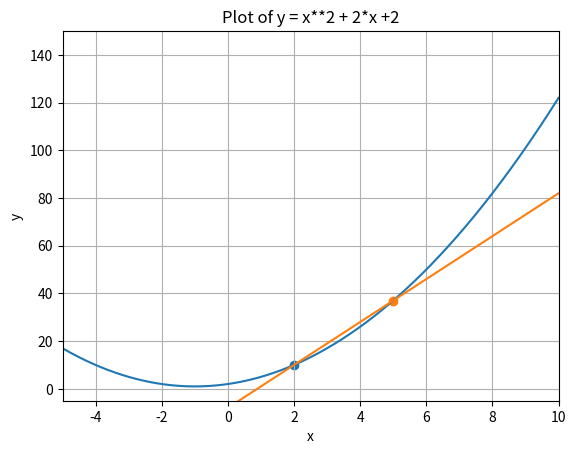

This chart was generated by the following Python code:
#Delta Method(∆) is used to find the slope of a curve at any specific point.
'''
dy/dx = lim(∆(x)->0 {(f(x+∆x)-f(x))/∆x}

'''
import numpy as np
import matplotlib.pyplot as plt
#Equation1: y = x**2 + 2*x +2
def fun(my_x):
    my_y = my_x**2 + 2*my_x + 2
    return my_y

x = np.linspace(-10, 10, 1000)#curve start, finish, intervals
y = fun(x)

plt.plot(x, y, label='x**2 + 2*x +2')
plt.xlabel('x')#label x
plt.ylabel('y')#label y
plt.grid(True)
plt.title('Plot of y = x**2 + 2*x +2')#title of curve

#Lets identify the slope where x=2:
#Step 1: Determine the y where x = 2:
p = fun(2)
q = fun(5)

#Step 2: The location of p is (2,10) and q is (5,37)
plt.scatter(2,10)
plt.scatter(5,37)

#Step 3: Find slope m between p and q.
#Find value of m(slope) : m = ∆y/∆x => (y2-y1)/(x2-x1) => (37-10)/(5-2) => 27/3 => 9
m = (37-10)/(5-2)
#Step 4: Plot a line by using : y = mx + b => b = mx-y => 
b = 37 - (m*5)#x1 y1, x2 y2
line_y = (m*x) +b
plt.xlim(-5, 10)
plt.ylim(-5, 150)
plt.plot(x, line_y)
plt.show()